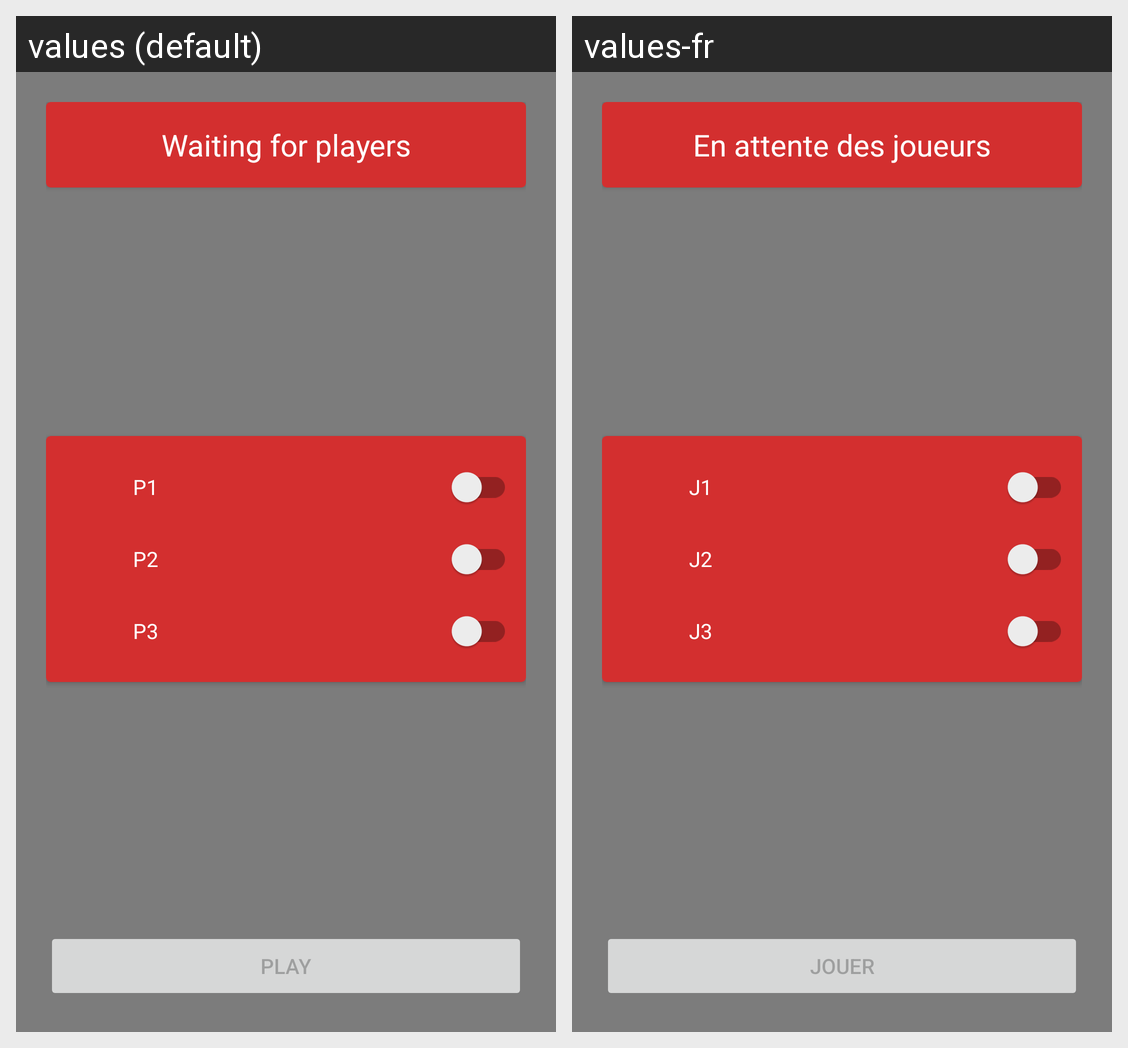

Translations of the strings shown on this Android screen, per locale in the grid:
Android screen res/layout/fragment_lobby.xml rendered under 2 locales, left to right: values (default), values-fr. Device: Nexus 5 (rendered at 1080×1920; each locale shown at half size, 540×960, under a caption strip naming it); theme Theme.EscapeGame.
Strings drawn on this screen, with the default value and each locale's value (text and hints the layout hard-codes, and strings that could not be matched under every locale, appear in the picture but are not listed):

lobby_view_description
  values: Waiting for players
  values-fr: En attente des joueurs

player1
  values: P1
  values-fr: J1

player2
  values: P2
  values-fr: J2

player3
  values: P3
  values-fr: J3

button_play
  values: Play
  values-fr: Jouer
